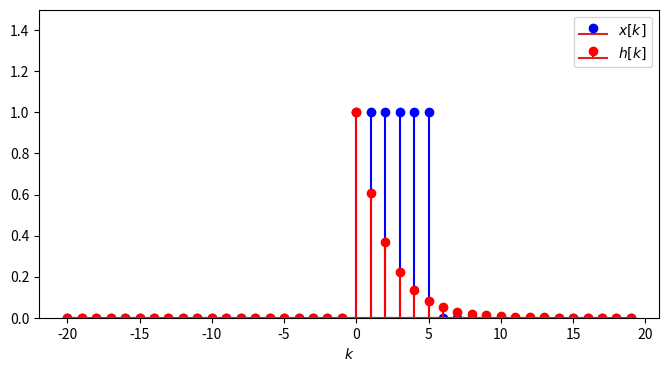
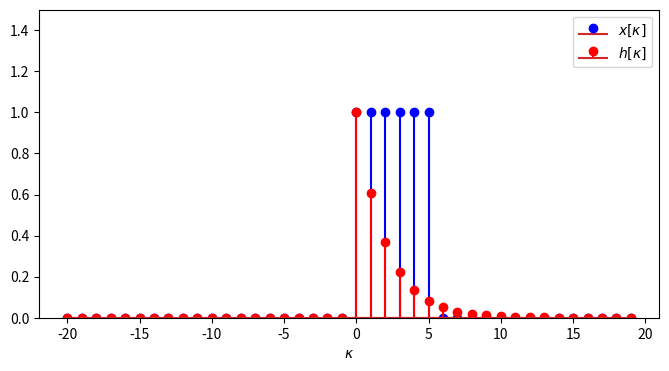
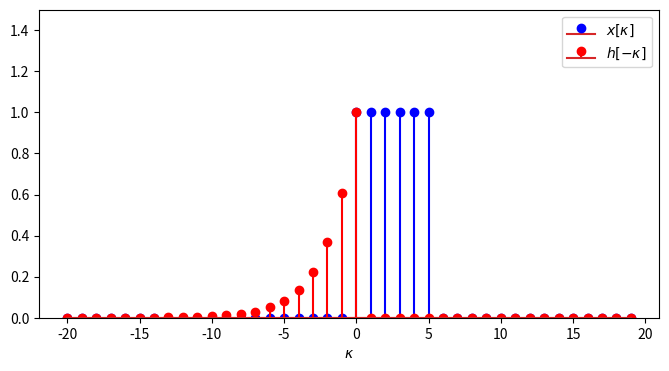
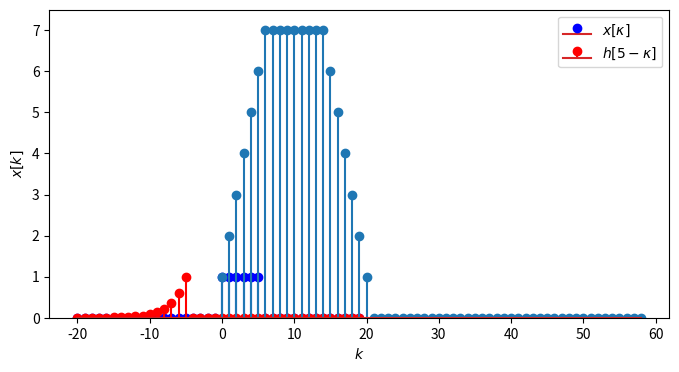

These figures' Python source, in order:
%matplotlib inline
import numpy as np
import matplotlib.pyplot as plt

def heaviside(k):
    return np.where(k >= 0, 1.0, 0.0)

def rect(k, N):
    return np.where((k>=0) & (k<N), 1.0, 0.0)

def plot_signals(k, x, h, xlabel, hlabel, klabel):
    plt.figure(figsize=(8,4))
    plt.stem(k, x, linefmt='b-', markerfmt='bo', label=xlabel)
    plt.stem(k, h, linefmt='r-', markerfmt='ro', label=hlabel)
    plt.xlabel(klabel)
    plt.legend()
    plt.ylim([0, 1.5])

k = np.arange(-20, 20)
h = heaviside(k) * np.exp(- k/2)
x = rect(k, 6)

plot_signals(k, x, h, '$x[k]$', '$h[k]$', '$k$')

plot_signals(k, x, h, '$x[\kappa]$', '$h[\kappa]$', '$\kappa$')

h2 = heaviside(-k) * np.exp(k/2)

plot_signals(k, x, h2, '$x[\kappa]$', '$h[-\kappa]$', '$\kappa$')

h3 = heaviside(-(k+5)) * np.exp((k+5)/2)

plot_signals(k, x, h3, '$x[\kappa]$', '$h[5 -\kappa]$', '$\kappa$')

N = 7
M = 15

k = np.arange(30)
x = np.convolve(rect(k, N), rect(k, M), mode='full')

plt.stem(x)
plt.xlabel('$k$')
plt.ylabel('$x[k]$')
plt.ylim([0, N+.5]);